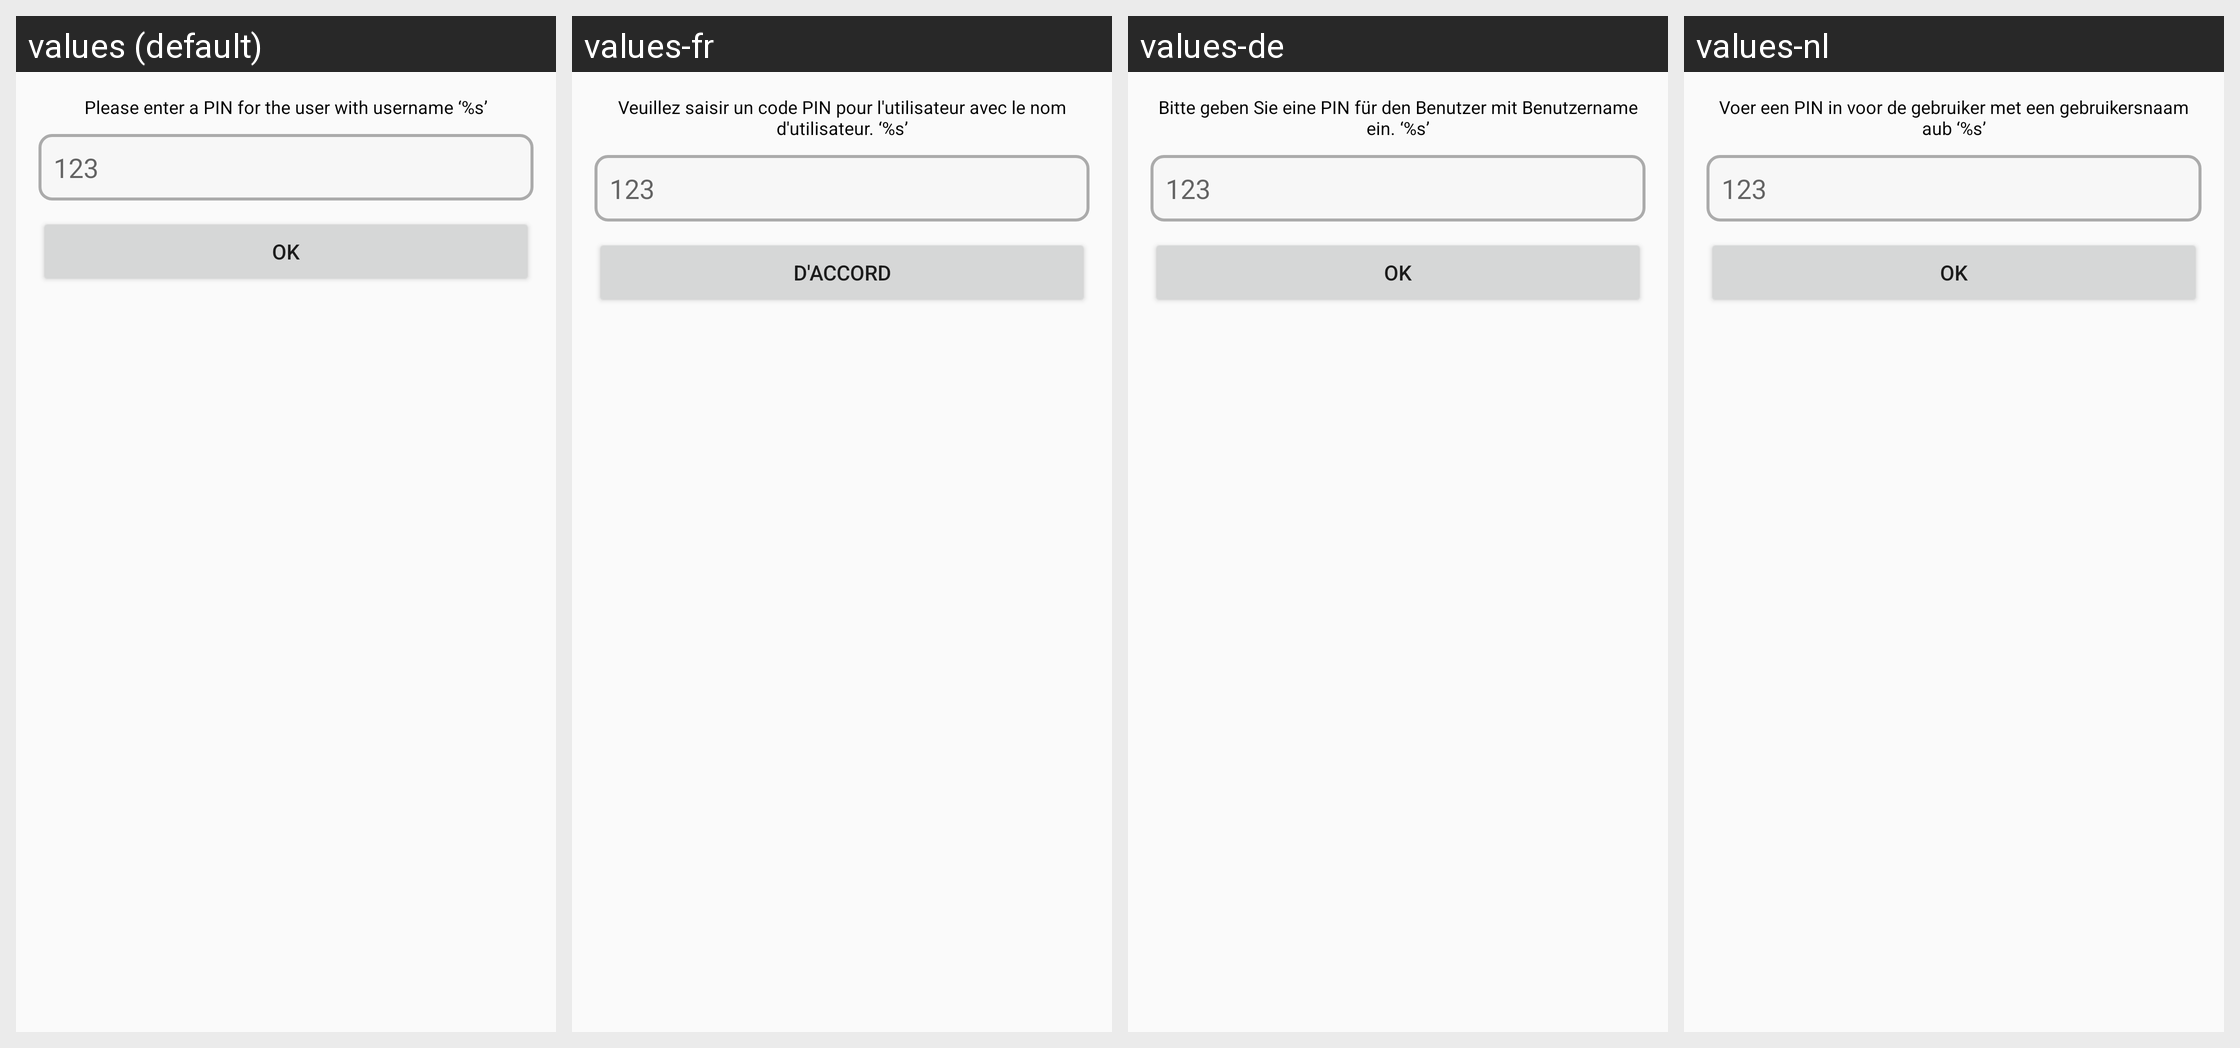

Strings drawn on this Android screen and how each of the app's shown locales translates them:
Android screen res/layout/activity_pin_number_screen.xml rendered under 4 locales, left to right: values (default), values-fr, values-de, values-nl. Device: Nexus 5 (rendered at 1080×1920; each locale shown at half size, 540×960, under a caption strip naming it); theme AppTheme.
Strings drawn on this screen, with the default value and each locale's value (text and hints the layout hard-codes, and strings that could not be matched under every locale, appear in the picture but are not listed):

authenticationpin_text
  values: Please enter a PIN for the user with username ‘%s’
  values-fr: Veuillez saisir un code PIN pour l'utilisateur avec le nom d'utilisateur. ‘%s’
  values-de: Bitte geben Sie eine PIN für den Benutzer mit Benutzername ein. ‘%s’
  values-nl: Voer een PIN in voor de gebruiker met een gebruikersnaam aub ‘%s’

authenticationpin_default_text
  values: 123
  values-fr: 123
  values-de: 123
  values-nl: 123

OK_text
  values: OK
  values-fr: D'accord
  values-de: OK
  values-nl: OK
